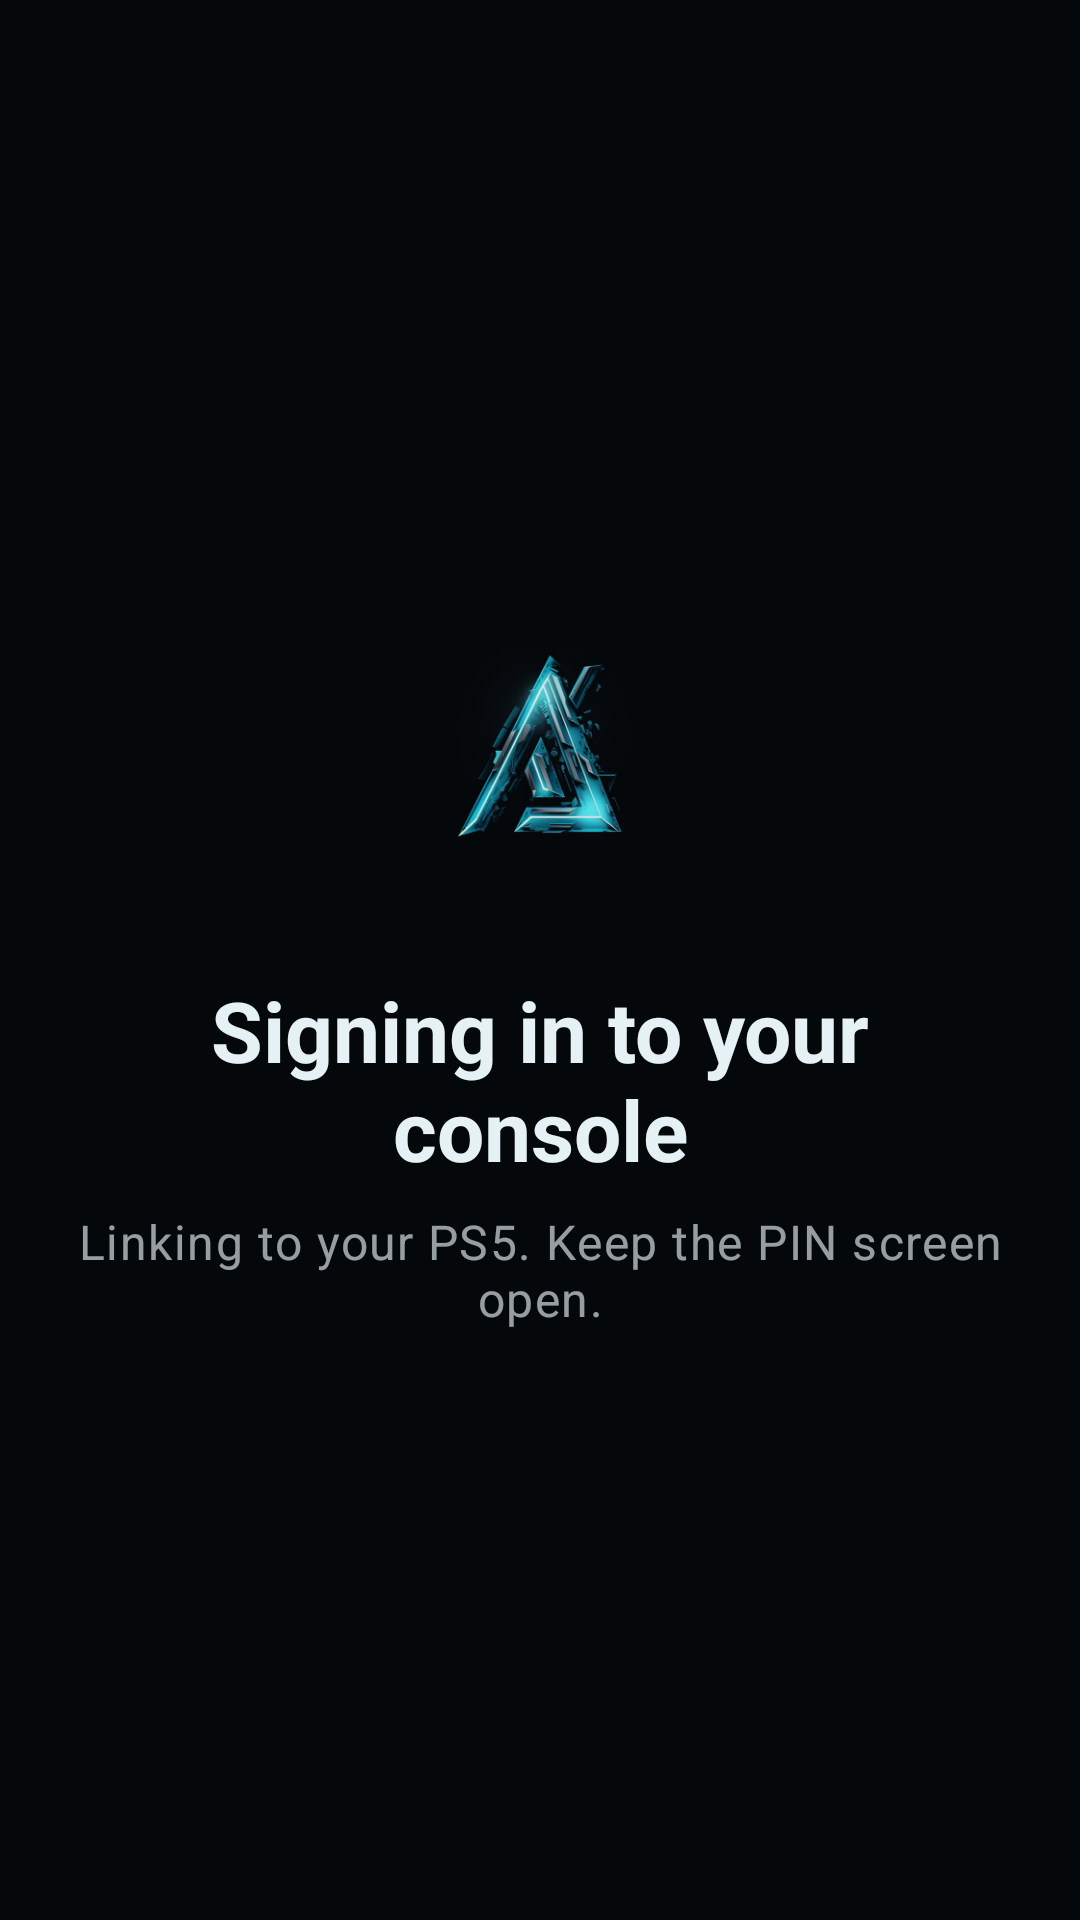

Reconstruct the res/layout file that produces this screen, plus the resources it refers to.
<!-- AndroidManifest.xml: activity theme MageTheme -->
<!-- res/layout/activity_regist_execute.xml -->
<?xml version="1.0" encoding="utf-8"?>
<androidx.constraintlayout.widget.ConstraintLayout
    xmlns:android="http://schemas.android.com/apk/res/android"
    xmlns:app="http://schemas.android.com/apk/res-auto"
    xmlns:tools="http://schemas.android.com/tools"
    android:layout_width="match_parent"
    android:layout_height="match_parent"
    android:background="?android:attr/windowBackground"
    android:fitsSystemWindows="true"
    android:padding="24dp"
    tools:context=".regist.RegistExecuteActivity">

    <LinearLayout
        android:id="@+id/statusContainer"
        android:layout_width="0dp"
        android:layout_height="wrap_content"
        android:gravity="center"
        android:orientation="vertical"
        app:layout_constraintBottom_toBottomOf="parent"
        app:layout_constraintEnd_toEndOf="parent"
        app:layout_constraintStart_toStartOf="parent"
        app:layout_constraintTop_toTopOf="parent">

        <ImageView
            android:id="@+id/statusIcon"
            android:layout_width="104dp"
            android:layout_height="104dp"
            android:alpha="0.9"
            android:src="@mipmap/ic_launcher_foreground"
            android:scaleType="fitCenter" />

        <ProgressBar
            android:id="@+id/progressBar"
            android:layout_width="40dp"
            android:layout_height="40dp"
            android:layout_marginTop="24dp"
            android:indeterminate="true"
            android:visibility="gone" />

        <com.google.android.material.textview.MaterialTextView
            android:id="@+id/titleTextView"
            android:layout_width="match_parent"
            android:layout_height="wrap_content"
            android:layout_marginTop="24dp"
            android:gravity="center"
            android:text="@string/regist_status_running_title"
            android:textAppearance="?attr/textAppearanceHeadline5"
            android:textColor="?attr/colorOnSurface"
            android:textSize="28sp"
            android:textStyle="bold" />

        <com.google.android.material.textview.MaterialTextView
            android:id="@+id/messageTextView"
            android:layout_width="match_parent"
            android:layout_height="wrap_content"
            android:layout_marginTop="8dp"
            android:gravity="center"
            android:maxWidth="340dp"
            android:text="@string/regist_status_running_message"
            android:textAppearance="?attr/textAppearanceBody1"
            android:textColor="?attr/colorOnSurface"
            android:alpha="0.65"
            tools:text="Linking to your PS5. Keep the PIN screen open." />

        <com.google.android.material.button.MaterialButton
            android:id="@+id/detailsButton"
            style="@style/Widget.MaterialComponents.Button.TextButton"
            android:layout_width="wrap_content"
            android:layout_height="wrap_content"
            android:layout_marginTop="16dp"
            android:text="@string/action_view_details"
            android:textColor="?attr/colorAccent"
            android:visibility="gone" />

        <com.google.android.material.button.MaterialButton
            android:id="@+id/doneButton"
            style="@style/MageTheme.Button"
            android:layout_width="wrap_content"
            android:layout_height="wrap_content"
            android:layout_marginTop="24dp"
            android:text="@string/action_back_home"
            android:visibility="gone" />

    </LinearLayout>

</androidx.constraintlayout.widget.ConstraintLayout>
<!-- resources referenced by this layout -->
<resources>
  <string name="action_back_home">Back to home</string>
  <string name="action_view_details">View details</string>
  <string name="regist_status_running_message">Linking to your PS5. Keep the PIN screen open.</string>
  <string name="regist_status_running_title">Signing in to your console</string>
  <style name="MageTheme.Button" parent="Widget.MaterialComponents.Button">
          <item name="tint">?attr/colorOnSecondary</item>
          <item name="android:backgroundTint">?attr/colorSecondary</item>
          <item name="android:textColor">?attr/colorOnSecondary</item>
          <item name="iconTint">?attr/colorOnSecondary</item>
          <item name="cornerRadius">16dp</item>
      </style>
  <color name="primary">#0B1117</color>
  <color name="primary_dark">#05080B</color>
  <color name="accent">#00E5FF</color>
  <color name="surface">#0E171F</color>
  <color name="background">#05080B</color>
  <color name="on_surface">#E6F1F5</color>
  <color name="on_surface_variant">#9FB3BE</color>
  <color name="outline">#22323E</color>
  <style name="MageTheme.TextAppearanceButton" parent="TextAppearance.MaterialComponents.Button">
          <item name="android:textColor">?attr/colorOnSecondary</item>
      </style>
  <style name="MageTheme.TextAppearanceHeadline1" parent="TextAppearance.MaterialComponents.Headline1">
          <item name="fontFamily">sans-serif-condensed-light</item>
      </style>
  <style name="MageTheme.TextInputStyle" parent="Widget.MaterialComponents.TextInputLayout.FilledBox">
          <item name="hintTextColor">?attr/colorAccent</item>
          <item name="boxCornerRadiusTopStart">16dp</item>
          <item name="boxCornerRadiusTopEnd">16dp</item>
          <item name="boxStrokeColor">@color/mage_text_input_box_stroke</item>
          <item name="boxBackgroundColor">?attr/colorPrimaryDark</item>
      </style>
  <style name="AppTheme.AlertDialog" parent="Theme.MaterialComponents.Dialog.Alert">
          <item name="android:textColorPrimary">@android:color/primary_text_dark</item>
          <item name="materialButtonStyle">@style/AppTheme.AlertDialog.Button</item>
      </style>
  <style name="AppTheme.AlertDialog.Button" parent="Widget.MaterialComponents.Button.TextButton.Dialog">
          <item name="android:textColor">@color/accent</item>
      </style>
</resources>
